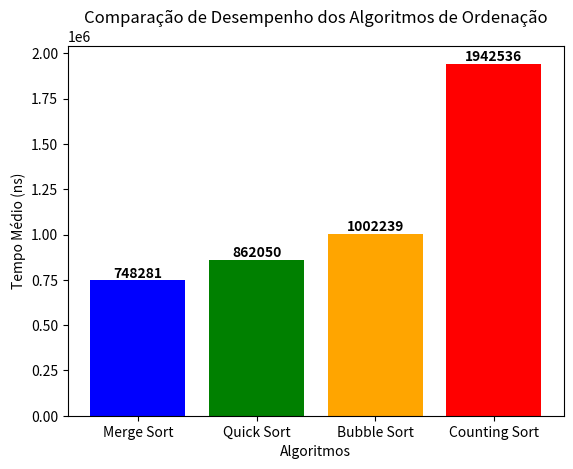

This chart was generated by the following Python code:
import matplotlib.pyplot as plt
import numpy as np
# array = [7, 8, 6, 2, 3, 5, 2, 3, 4, 5]

dados = {
    "Merge Sort": {"min": 714824, "max": 781739},
    "Quick Sort": {"min": 724393, "max": 999707},
    "Bubble Sort": {"min": 790000, "max": 1214479},
    "Counting Sort": {"min": 1882080, "max": 2002992}
}

algoritmos = list(dados.keys())
valores_media = [(dados[alg]["min"] + dados[alg]["max"]) / 2 for alg in algoritmos]

x = np.arange(len(algoritmos))  # Posições no eixo X
cores = ['blue', 'green', 'orange', 'red']  # Cores diferentes para cada coluna

fig, ax = plt.subplots()
barras = ax.bar(x, valores_media, color=cores)

ax.set_xlabel('Algoritmos')
ax.set_ylabel('Tempo Médio (ns)')
ax.set_title('Comparação de Desempenho dos Algoritmos de Ordenação')
ax.set_xticks(x)
ax.set_xticklabels(algoritmos)

# Adicionando os valores da média acima das colunas
for barra, valor in zip(barras, valores_media):
    altura = barra.get_height()
    ax.text(barra.get_x() + barra.get_width()/2, altura, f'{int(valor)}', ha='center', va='bottom', fontsize=10, fontweight='bold')

plt.show()
